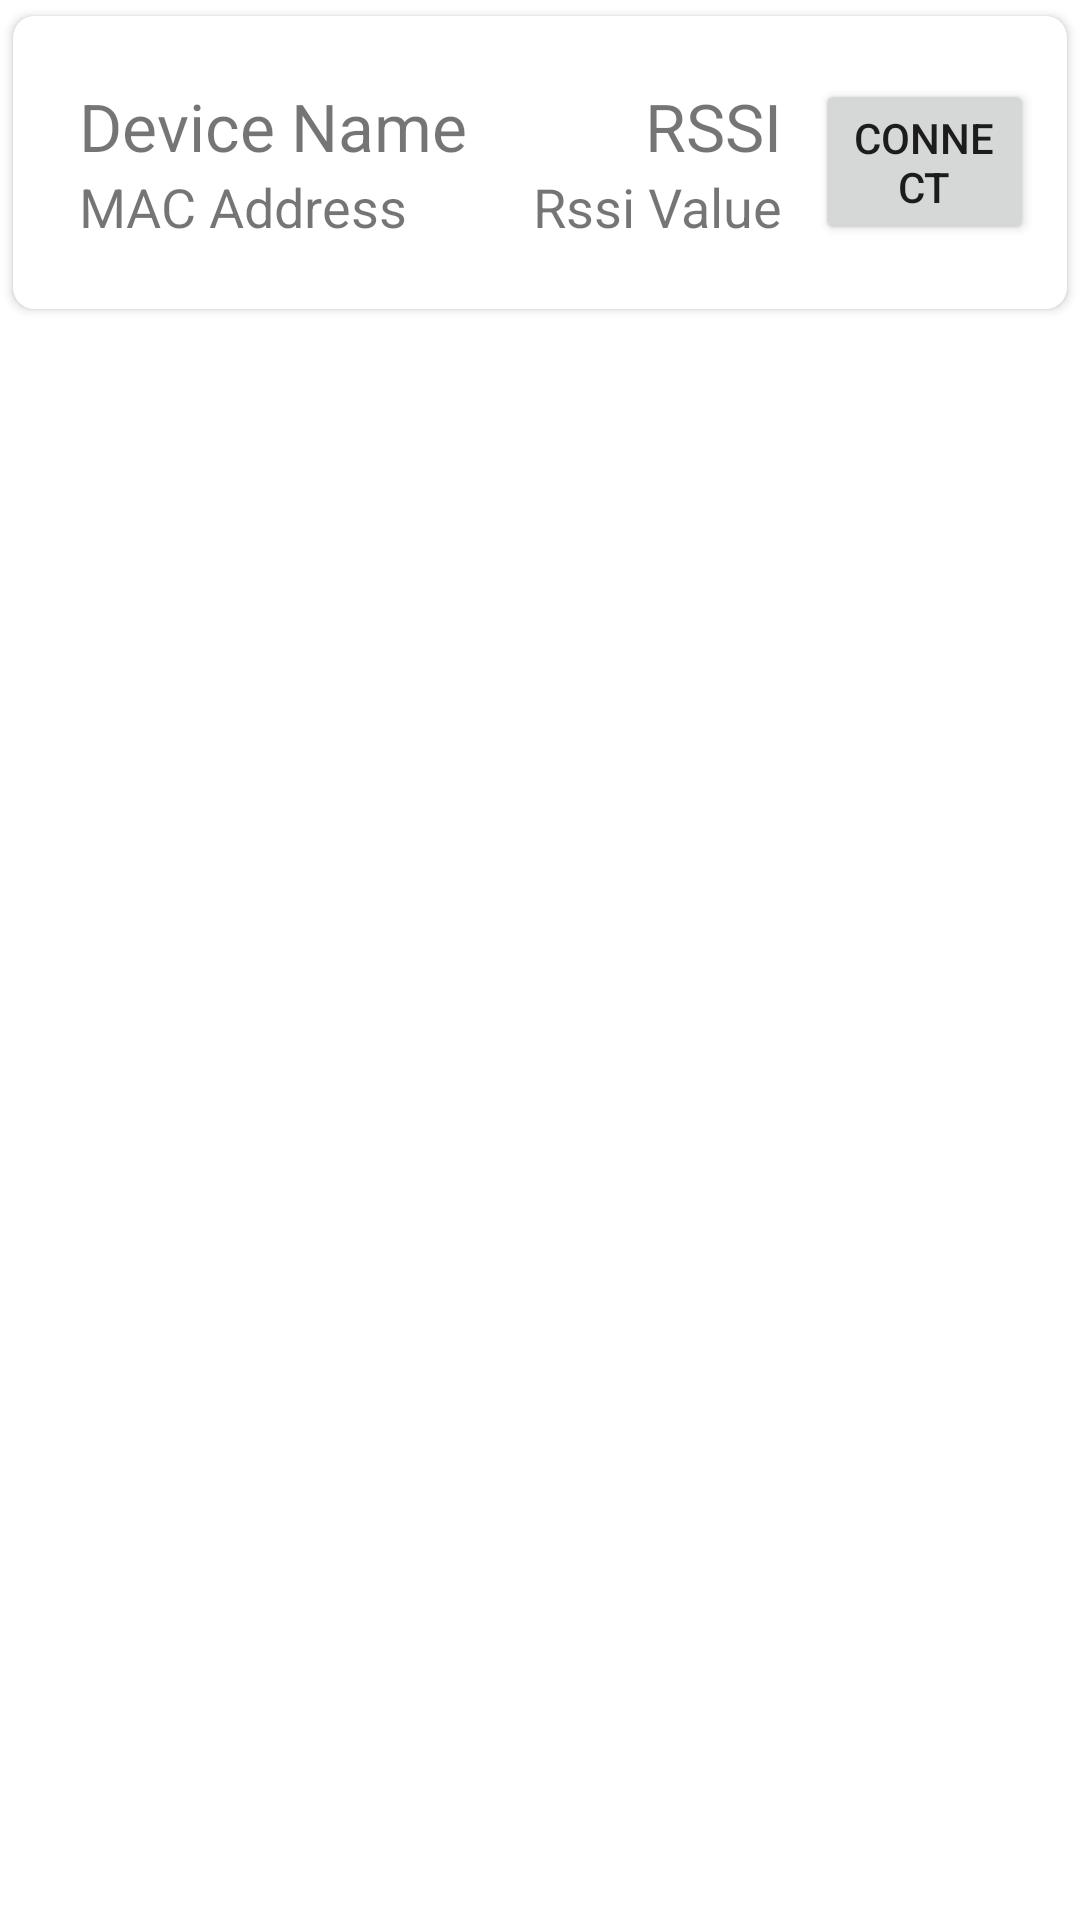

Write the Android layout XML for this screen, with the resource values it uses.
<!-- AndroidManifest.xml: application theme Theme.EMG_Device_Client -->
<!-- res/layout/available_device_row.xml -->
<?xml version="1.0" encoding="utf-8"?>
<LinearLayout
    xmlns:android="http://schemas.android.com/apk/res/android"
    xmlns:app="http://schemas.android.com/apk/res-auto"
    android:layout_width="match_parent"
    android:layout_height="wrap_content">

    <androidx.cardview.widget.CardView
        android:layout_width="match_parent"
        android:layout_height="wrap_content"
        app:cardCornerRadius="7dp"
        app:cardUseCompatPadding="true">

        <LinearLayout
            android:layout_width="match_parent"
            android:layout_height="match_parent"
            android:gravity="fill"
            android:padding="11dp"
            android:orientation="horizontal">

        <LinearLayout
            android:layout_width="wrap_content"
            android:layout_height="wrap_content"
            android:gravity="center_vertical"
            android:padding="11dp"
            android:orientation="vertical">

            <TextView
                android:id="@+id/deviceName"
                android:layout_width="match_parent"
                android:layout_height="match_parent"
                android:text="@string/device_name"
                android:textSize="22sp">

            </TextView>

            <TextView
                android:id="@+id/macAddress"
                android:layout_width="match_parent"
                android:layout_height="match_parent"
                android:text="@string/mac_address"
                android:textSize="18sp">

            </TextView>

        </LinearLayout>

            <LinearLayout
                android:layout_width="wrap_content"
                android:layout_height="wrap_content"
                android:gravity="end"
                android:padding="11dp"
                android:orientation="vertical">

                <TextView
                    android:layout_width="wrap_content"
                    android:layout_height="wrap_content"
                    android:layout_gravity="end"
                    android:text="@string/rssi"
                    android:textSize="22sp">

                </TextView>
                <TextView
                    android:id="@+id/rssiValue"
                    android:layout_width="wrap_content"
                    android:layout_height="wrap_content"
                    android:layout_gravity="end"
                    android:text="@string/rssi_value"
                    android:textSize="18sp">

                </TextView>

            </LinearLayout>

            <Button
                android:id="@+id/connectBtn"
                android:layout_width="match_parent"
                android:layout_height="wrap_content"
                android:layout_gravity="center_vertical"
                android:text="@string/connect_to_device">

            </Button>


        </LinearLayout>

    </androidx.cardview.widget.CardView>


</LinearLayout>
<!-- resources referenced by this layout -->
<resources>
  <string name="connect_to_device">CONNECT</string>
  <string name="device_name">Device Name</string>
  <string name="mac_address">MAC Address</string>
  <string name="rssi">RSSI</string>
  <string name="rssi_value">Rssi Value</string>
  <style name="Theme.EMG_Device_Client" parent="Theme.MaterialComponents.DayNight.DarkActionBar">
          
          <item name="colorPrimary">@color/orange</item>
          <item name="colorPrimaryVariant">@color/purple_700</item>
          <item name="colorOnPrimary">@color/white</item>
          
          <item name="colorSecondary">@color/teal_200</item>
          <item name="colorSecondaryVariant">@color/teal_700</item>
          <item name="colorOnSecondary">@color/black</item>
          
          <item name="android:statusBarColor">?attr/colorPrimaryVariant</item>
          
      </style>
  <color name="orange">#E86A61</color>
  <color name="purple_700">#FF3700B3</color>
  <color name="white">#FFFFFFFF</color>
  <color name="teal_200">#FF03DAC5</color>
  <color name="teal_700">#FF018786</color>
  <color name="black">#FF000000</color>
</resources>
